Run: headless pygame with SDL's dummy video driver; simulated clock (each Clock.tick advances the game by its frame time, no real sleeping); random seed 0; keys injected as events and as key.get_pressed() state; mouse plan: one left click at the window centre at the start of phase 2, then a move to the lower-right quarter at the start of phase 3.
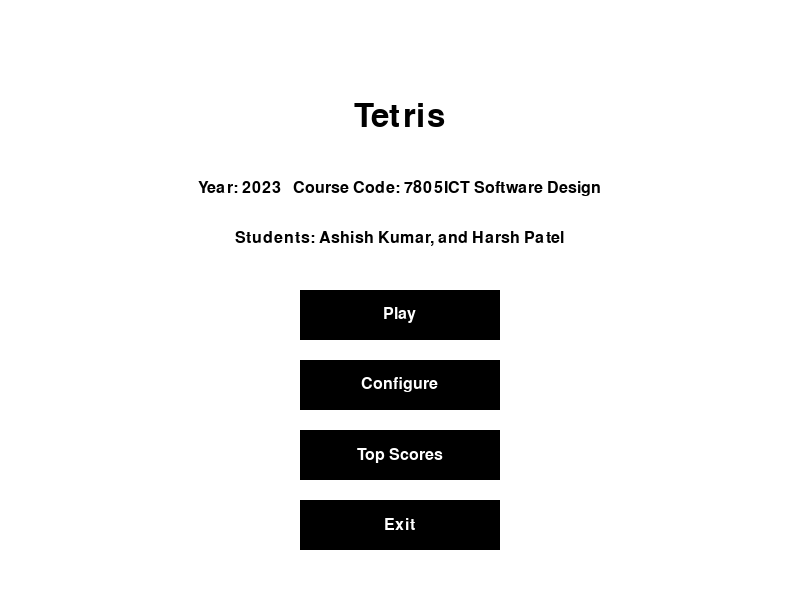
Frame 1 of 4 · flips 1–60 · no input
Frame 2 of 4 · flips 61–180 · clicked the window centre · tapped SPACE, RETURN · held RIGHT (→), D · screen unchanged from frame 1, image omitted
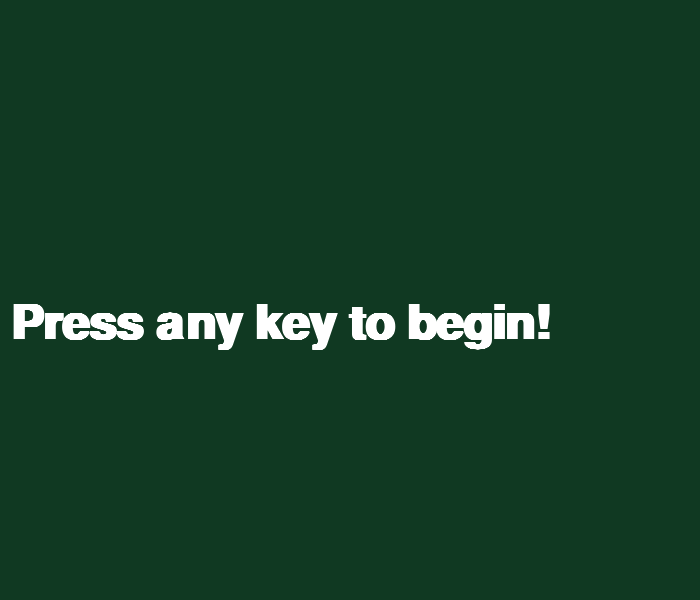
Frame 3 of 4 · flips 181–300 · moved the mouse to the lower-right quarter · held DOWN (↓), S
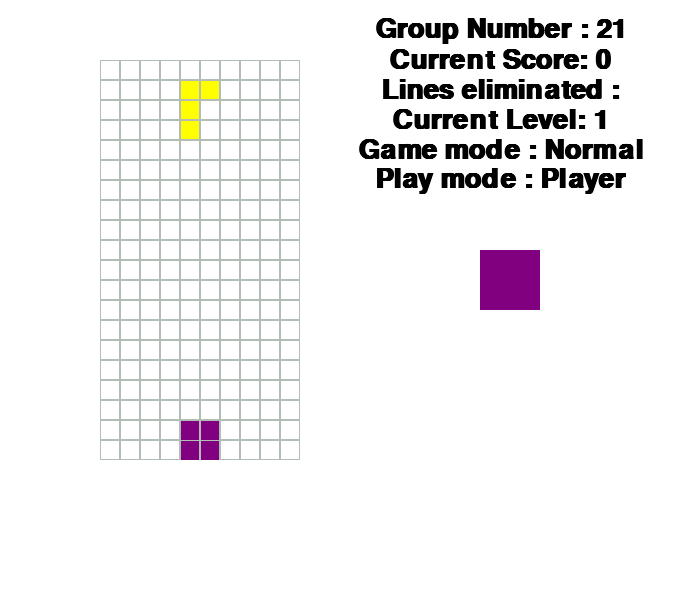
Frame 4 of 4 · flips 301–420 · held LEFT (←), A, UP (↑), W

The pygame program that drew these frames:


import pygame
import sys
import random


# Initialize Pygame
pygame.init()

# Set up display
screen_width, screen_height = 800, 600
screen = pygame.display.set_mode((screen_width, screen_height))
pygame.display.set_caption("Tetris Start Up Page")

# Colors
white = (255, 255, 255)
black = (0, 0, 0)

# Fonts
font_title = pygame.font.Font(None, 48)
font_text = pygame.font.Font(None, 24)

# Texts
title_text = font_title.render("Tetris", True, black)
year_course_text = font_text.render("Year: 2023   Course Code: 7805ICT Software Design", True, black)
students_text = font_text.render("Students: Ashish Kumar, and Harsh Patel", True, black)
play_text = font_text.render("Play", True, white)
configure_text = font_text.render("Configure", True, white)
score_text = font_text.render("Top Scores", True, white)
exit_text = font_text.render("Exit", True, white)

# Buttons
button_width, button_height = 200, 50
play_button = pygame.Rect((screen_width - button_width) / 2, 290, button_width, button_height)
configure_button = pygame.Rect((screen_width - button_width) / 2, 360, button_width, button_height)
score_button = pygame.Rect((screen_width - button_width) / 2, 430, button_width, button_height)
exit_button = pygame.Rect((screen_width - button_width) / 2, 500, button_width, button_height)

def show_top_scores(screen):
    top_scores = [
        ("Player1", 500),
        ("Player2", 400),
        ("Player3", 300),
        ("Player4", 200),
        ("Player5", 100),
        ("Player6", 90),
        ("Player7", 80),
        ("Player8", 70),
        ("Player9", 60),
        ("Player10", 50)
    ]

    running_top_scores = True
    while running_top_scores:
        for event in pygame.event.get():
            if event.type == pygame.QUIT:
                running_top_scores = False
            elif event.type == pygame.MOUSEBUTTONDOWN:
                if exit_button.collidepoint(event.pos):
                    running_top_scores = False

        screen.fill(white)

        title_text = font_title.render("Top Scores", True, black)
        screen.blit(title_text, ((screen_width - title_text.get_width()) / 2, 50))

        y_offset = 150
        for rank, (player, score) in enumerate(top_scores, start=1):
            score_text = font_text.render(f"{rank}. {player}: {score}", True, black)
            screen.blit(score_text, ((screen_width - score_text.get_width()) / 2, y_offset))
            y_offset += 30

        pygame.draw.rect(screen, black, exit_button)
        screen.blit(exit_text,
                    (exit_button.centerx - exit_text.get_width() / 2, exit_button.centery - exit_text.get_height() / 2))

        pygame.display.flip()

    return  # Return control to the startup page loop

def show_configure_page(screen):
    configure_settings = {
        "Size of the field": "Normal",
        "Game level": "Medium",
        "Game type": "Normal",
        "Game mode": "Player"
    }

    running_configure = True
    while running_configure:
        for event in pygame.event.get():
            if event.type == pygame.QUIT:
                running_configure = False
            elif event.type == pygame.MOUSEBUTTONDOWN:
                if exit_button.collidepoint(event.pos):
                    running_configure = False

        screen.fill(white)

        title_text = font_title.render("Configure", True, black)
        screen.blit(title_text, ((screen_width - title_text.get_width()) / 2, 50))

        y_offset = 150
        for setting, value in configure_settings.items():
            setting_text = font_text.render(f"{setting}: {value}", True, black)
            screen.blit(setting_text, ((screen_width - setting_text.get_width()) / 2, y_offset))
            y_offset += 30

        pygame.draw.rect(screen, black, exit_button)
        screen.blit(exit_text,
                    (exit_button.centerx - exit_text.get_width() / 2, exit_button.centery - exit_text.get_height() / 2))

        pygame.display.flip()

    return  # Return control to the startup page loop
def show_quit_dialog(screen):
    font = pygame.font.Font(None, 36)
    dialog_text = font.render("Do you want to end the game?", True, white)
    yes_text = font.render("Yes", True, white)
    no_text = font.render("No", True, white)

    dialog_rect = dialog_text.get_rect(center=(screen_width // 2, screen_height // 2))
    yes_button_rect = pygame.Rect(screen_width // 2 - 50, screen_height // 2 + 40, 100, 40)
    no_button_rect = pygame.Rect(screen_width // 2 - 50, screen_height // 2 + 90, 100, 40)

    while True:
        for event in pygame.event.get():
            if event.type == pygame.QUIT:
                pygame.quit()
                sys.exit()
            elif event.type == pygame.MOUSEBUTTONDOWN:
                if yes_button_rect.collidepoint(event.pos):
                    return True  # End the game
                elif no_button_rect.collidepoint(event.pos):
                    return False  # Continue the game

        screen.fill(white)
        pygame.draw.rect(screen, black, dialog_rect, border_radius=10)
        screen.blit(dialog_text, dialog_rect.topleft)
        pygame.draw.rect(screen, black, yes_button_rect)
        pygame.draw.rect(screen, black, no_button_rect)
        screen.blit(yes_text, yes_button_rect.topleft)
        screen.blit(no_text, no_button_rect.topleft)
        pygame.display.flip()

# Main loop
running_startup = True
while running_startup:
    for event in pygame.event.get():
        if event.type == pygame.QUIT:
            running_startup = False
        elif event.type == pygame.MOUSEBUTTONDOWN:
            if play_button.collidepoint(event.pos):
                running_startup = False  # Exit the startup page loop to start the game
            elif score_button.collidepoint(event.pos):
                show_top_scores(screen)  # Show the top score page
            elif configure_button.collidepoint(event.pos):
                show_configure_page(screen)  # Show the configure page
            elif exit_button.collidepoint(event.pos):
                pygame.quit()  # Close the entire program when Exit button is clicked
                sys.exit()  # Exit the Python script




    screen.fill(white)

    screen.blit(title_text, ((screen_width - title_text.get_width()) / 2, 100))
    screen.blit(year_course_text, ((screen_width - year_course_text.get_width()) / 2, 180))
    screen.blit(students_text, ((screen_width - students_text.get_width()) / 2, 230))

    pygame.draw.rect(screen, black, play_button)
    pygame.draw.rect(screen, black, configure_button)
    pygame.draw.rect(screen, black, score_button)
    pygame.draw.rect(screen, black, exit_button)

    screen.blit(play_text,
                (play_button.centerx - play_text.get_width() / 2, play_button.centery - play_text.get_height() / 2))
    screen.blit(configure_text, (configure_button.centerx - configure_text.get_width() / 2,
                                 configure_button.centery - configure_text.get_height() / 2))
    screen.blit(score_text,
                (score_button.centerx - score_text.get_width() / 2, score_button.centery - score_text.get_height() / 2))
    screen.blit(exit_text,
                (exit_button.centerx - exit_text.get_width() / 2, exit_button.centery - exit_text.get_height() / 2))

    pygame.display.flip()


pygame.quit()

# ... (Your Tetris game code)
# Shapes of the blocks
shapes = [
    [[1, 5, 9, 13], [4, 5, 6, 7]],
    [[4, 5, 9, 10], [2, 6, 5, 9]],
    [[6, 7, 9, 10], [1, 5, 6, 10]],
    [[2, 1, 5, 9], [0, 4, 5, 6], [1, 5, 9, 8], [4, 5, 6, 10]],
    [[1, 2, 6, 10], [5, 6, 7, 9], [2, 6, 10, 11], [3, 5, 6, 7]],
    [[1, 4, 5, 6], [1, 4, 5, 9], [4, 5, 6, 9], [1, 5, 6, 9]],
    [[1, 2, 5, 6]],
]
# Colors of the blocks
shapeColors = [(0, 255, 0), (255, 0, 0), (0, 255, 255), (255, 255, 0), (255, 165, 0), (0, 0, 255), (128, 0, 128)]
# GLOBALS VARS
width = 700
height = 600
gameWidth = 100  # meaning 300 // 10 = 30 width per block
gameHeight = 400  # meaning 600 // 20 = 20 height per blo ck
blockSize = 20

topLeft_x = (width - gameWidth) // 2
topLeft_y = height - gameHeight - 50


class Block:
    x = 0
    y = 0
    n = 0

    def __init__(self, x, y, n):
        self.x = x
        self.y = y
        self.type = n
        self.color = n
        self.rotation = 0

    def image(self):
        return shapes[self.type][self.rotation]

    def rotate(self):
        self.rotation = (self.rotation + 1) % len(shapes[self.type])


class Tetris:
    level = 2
    score = 0
    state = "start"
    field = []
    height = 0
    width = 0
    zoom = 20
    x = 100
    y = 60
    block = None
    nextBlock = None

    # Sets the properties of the board
    def __init__(self, height, width):
        self.height = height
        self.width = width
        for i in range(height):
            new_line = []
            for j in range(width):
                new_line.append(0)
            self.field.append(new_line)

    # Creates a new block
    def new_block(self):
        self.block = Block(3, 0, random.randint(0, len(shapes) - 1))

    def next_block(self):
        self.nextBlock = Block(3, 0, random.randint(0, len(shapes) - 1))

    # Checks if the blocks touch the top of the board
    def intersects(self):
        intersection = False
        for i in range(4):
            for j in range(4):
                if i * 4 + j in self.block.image():
                    if i + self.block.y > self.height - 1 or \
                            j + self.block.x > self.width - 1 or \
                            j + self.block.x < 0 or \
                            self.field[i + self.block.y][j + self.block.x] > 0:
                        intersection = True
        return intersection

    # Checks if a row is formed and destroys that line
    def break_lines(self):
        lines = 0
        for i in range(1, self.height):
            zeros = 0
            for j in range(self.width):
                if self.field[i][j] == 0:
                    zeros += 1
            if zeros == 0:
                lines += 1
                for i1 in range(i, 1, -1):
                    for j in range(self.width):
                        self.field[i1][j] = self.field[i1 - 1][j]
        self.score += lines ** 2

    def draw_next_block(self, screen):

        font = pygame.font.SysFont("Calibri", 30)
        label = font.render("Next Shape", 1, (128, 128, 128))

        sx = topLeft_x + gameWidth + 50
        sy = topLeft_y + gameHeight / 2 - 100
        format = self.nextBlock.image()
        for i in range(4):
            for j in range(4):
                p = i * 4 + j
                if p in self.nextBlock.image():
                    pygame.draw.rect(screen, shapeColors[self.nextBlock.color], (sx + j * 30, sy + i * 30, 30, 30), 0)

    # Moves the block to the bottom
    def moveBottom(self):
        while not self.intersects():
            self.block.y += 1
        self.block.y -= 1
        self.freeze()

    # Moves the block down by a unit
    def moveDown(self):
        self.block.y += 1
        if self.intersects():
            self.block.y -= 1
            self.freeze()

    # This function runs once the block reaches the bottom.
    def freeze(self):
        for i in range(4):
            for j in range(4):
                if i * 4 + j in self.block.image():
                    self.field[i + self.block.y][j + self.block.x] = self.block.color
        self.break_lines()  # Checking if any row is formed
        self.block = self.nextBlock
        self.next_block()  # Creating a new block
        if self.intersects():  # If blocks touch the top of the board, then ending the game by setting status as gameover
            self.state = "gameover"

    # This function moves the block horizontally
    def moveHoriz(self, dx):
        old_x = self.block.x
        self.block.x += dx
        if self.intersects():
            self.block.x = old_x

    # This function rotates the block
    def rotate(self):
        old_rotation = self.block.rotation
        self.block.rotate()
        if self.intersects():
            self.block.rotation = old_rotation


pygame.font.init()


def startGame():
    done = False
    clock = pygame.time.Clock()
    fps = 25
    game = Tetris(20, 10)
    counter = 0

    pressing_down = False

    while not done:
        # Create a new block if there is no moving block
        if game.block is None:
            game.new_block()
        if game.nextBlock is None:
            game.next_block()
        counter += 1  # Keeping track if the time
        if counter > 100000:
            counter = 0

        # Moving the block continuously with time or when down key is pressed
        if counter % (fps // game.level // 2) == 0 or pressing_down:
            if game.state == "start":
                game.moveDown()
                # Checking which key is pressed and running corresponding function
                for event in pygame.event.get():
                    if event.type == pygame.QUIT:
                        done = True
                    if event.type == pygame.KEYDOWN:
                        if event.key == pygame.K_UP:
                            game.rotate()
                        if event.key == pygame.K_DOWN:
                            game.moveDown()
                        if event.key == pygame.K_LEFT:
                            game.moveHoriz(-1)
                        if event.key == pygame.K_RIGHT:
                            game.moveHoriz(1)
                        if event.key == pygame.K_SPACE:
                            game.moveBottom()
                        if event.key == pygame.K_ESCAPE:
                            response = show_quit_dialog(screen)
                            if response:
                                game.__init__(20, 10)  # Reset the game
                                return
                            else:
                                continue  # Continue the game

        screen.fill('#FFFFFF')

        # Updating the game board regularly
        for i in range(game.height):
            for j in range(game.width):
                pygame.draw.rect(screen, '#B2BEB5',
                                 [game.x + game.zoom * j, game.y + game.zoom * i, game.zoom, game.zoom], 1)
                if game.field[i][j] > 0:
                    pygame.draw.rect(screen, shapeColors[game.field[i][j]],
                                     [game.x + game.zoom * j + 1, game.y + game.zoom * i + 1, game.zoom - 2,
                                      game.zoom - 1])

        # Updating the board with the moving block
        if game.block is not None:
            for i in range(4):
                for j in range(4):
                    p = i * 4 + j
                    if p in game.block.image():
                        pygame.draw.rect(screen, shapeColors[game.block.color],
                                         [game.x + game.zoom * (j + game.block.x) + 1,
                                          game.y + game.zoom * (i + game.block.y) + 1,
                                          game.zoom - 2, game.zoom - 2])

        # Showing the score
        font = pygame.font.SysFont('Calibri', 40, True, False)
        font1 = pygame.font.SysFont('Calibri', 25, True, False)
        student_group = font.render("Group Number : 21", True, '#000000')

        lines_eliminated = font.render("Lines eliminated :", True, '#000000')
        current_level = font.render("Current Level: 1", True, '#000000')
        game_mode = font.render("Game mode : Normal", True, '#000000')
        play_mode = font.render("Play mode : Player", True, '#000000')

        text = font.render("Current Score: " + str(game.score), True, '#000000')
        text_game_over = font.render("Game Over", True, '#000000')
        text_game_over1 = font.render("Press ESC", True, '#000000')

        # Position the text vertically
        text_group_rect = student_group.get_rect(center=(width // 1.4, 30))
        text_score_rect = text.get_rect(center=(width // 1.4, 60))
        lines_eliminated_rect = lines_eliminated.get_rect(center=(width // 1.4, 90))
        current_level_rect = current_level.get_rect(center=(width // 1.4, 120))

        game_mode_rect = game_mode.get_rect(center=(width // 1.4, 150))
        play_mode_rect = play_mode.get_rect(center=(width // 1.4, 180))

        #render the current Information on right side
        screen.blit(student_group, text_group_rect)
        screen.blit(text, text_score_rect)
        screen.blit(lines_eliminated, lines_eliminated_rect)
        screen.blit(current_level, current_level_rect)
        screen.blit(game_mode, game_mode_rect)
        screen.blit(play_mode, play_mode_rect)

        # Ending the game if state is gameover
        if game.state == "gameover":
            screen.blit(text_game_over, [300, 200])
            screen.blit(text_game_over1, [300, 265])

        game.draw_next_block(screen)

        pygame.display.flip()
        clock.tick(fps)



screen = pygame.display.set_mode((width, height))
pygame.display.set_caption("Tetris by Harsh and Ashish")
run = True
while run:
    screen.fill((16, 57, 34))
    font = pygame.font.SysFont("Calibri", 70, bold=True)
    label = font.render("Press any key to begin!", True, '#FFFFFF')

    screen.blit(label, (10, 300))
    pygame.display.update()
    for event in pygame.event.get():
        if event.type == pygame.QUIT:
            run = False
        if event.type == pygame.KEYDOWN:
            startGame()
pygame.quit()
